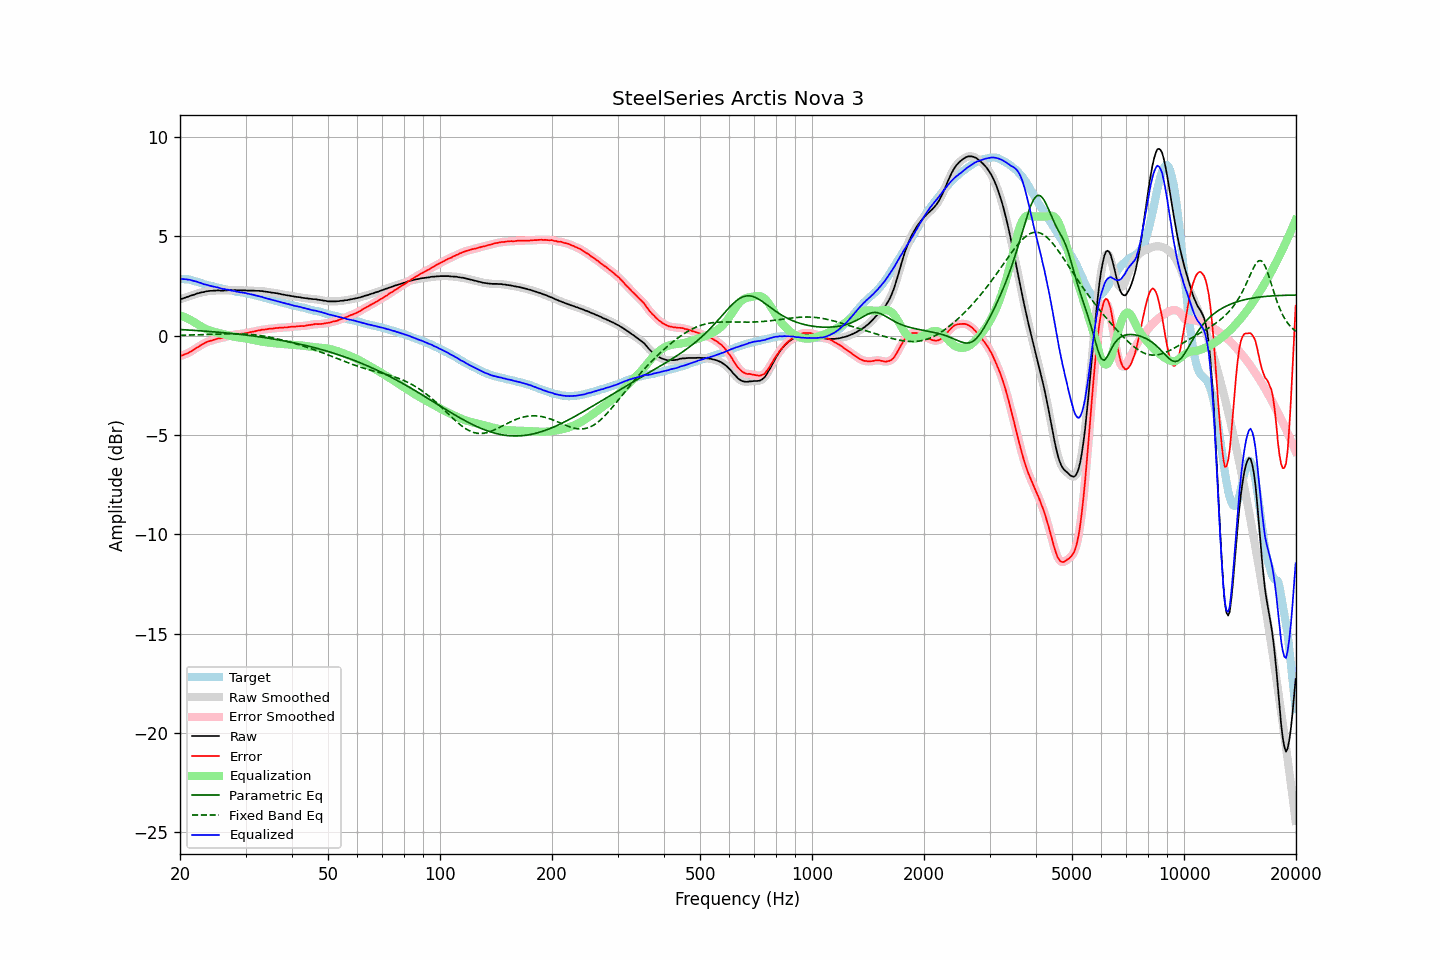

Source data for this figure (header and first rows):
frequency, raw, error, smoothed, error_smoothed, equalization, parametric_eq, fixed_band_eq, equalized_raw, equalized_smoothed, target
20.00, 1.83, -1.03, 1.84, -1.03, 1.03, 0.31, 0.02, 2.86, 2.87, 2.86
20.20, 1.86, -0.99, 1.86, -1.00, 1.00, 0.31, 0.03, 2.86, 2.86, 2.85
20.40, 1.88, -0.97, 1.89, -0.97, 0.97, 0.31, 0.03, 2.85, 2.85, 2.85
20.61, 1.91, -0.93, 1.91, -0.94, 0.93, 0.30, 0.03, 2.85, 2.85, 2.84
20.81, 1.94, -0.90, 1.94, -0.90, 0.90, 0.30, 0.03, 2.84, 2.84, 2.84
21.02, 1.96, -0.88, 1.97, -0.87, 0.86, 0.29, 0.03, 2.82, 2.83, 2.84
21.23, 2.00, -0.82, 2.00, -0.83, 0.82, 0.29, 0.04, 2.82, 2.82, 2.82
21.44, 2.02, -0.78, 2.02, -0.78, 0.78, 0.28, 0.04, 2.80, 2.80, 2.80
21.66, 2.05, -0.73, 2.05, -0.73, 0.73, 0.28, 0.04, 2.78, 2.78, 2.78
21.87, 2.07, -0.68, 2.08, -0.68, 0.68, 0.27, 0.04, 2.75, 2.76, 2.75
22.09, 2.11, -0.62, 2.11, -0.63, 0.63, 0.27, 0.05, 2.74, 2.73, 2.73
22.31, 2.13, -0.58, 2.13, -0.57, 0.57, 0.26, 0.05, 2.71, 2.71, 2.71
22.54, 2.15, -0.53, 2.16, -0.52, 0.52, 0.25, 0.05, 2.68, 2.68, 2.68
22.76, 2.18, -0.47, 2.17, -0.48, 0.47, 0.25, 0.05, 2.66, 2.65, 2.65
22.99, 2.19, -0.43, 2.19, -0.43, 0.43, 0.24, 0.06, 2.62, 2.62, 2.62
23.22, 2.20, -0.39, 2.21, -0.38, 0.39, 0.24, 0.06, 2.59, 2.60, 2.59
23.45, 2.23, -0.34, 2.23, -0.34, 0.35, 0.23, 0.06, 2.58, 2.57, 2.57
23.69, 2.24, -0.31, 2.24, -0.30, 0.31, 0.22, 0.07, 2.55, 2.55, 2.55
23.92, 2.25, -0.27, 2.25, -0.28, 0.28, 0.22, 0.07, 2.53, 2.53, 2.53
24.16, 2.26, -0.25, 2.26, -0.25, 0.25, 0.21, 0.07, 2.51, 2.51, 2.52
24.40, 2.26, -0.23, 2.27, -0.23, 0.22, 0.20, 0.07, 2.49, 2.49, 2.50
24.65, 2.27, -0.20, 2.27, -0.21, 0.20, 0.20, 0.08, 2.47, 2.47, 2.48
24.89, 2.27, -0.18, 2.28, -0.18, 0.18, 0.19, 0.08, 2.45, 2.46, 2.46
25.14, 2.28, -0.15, 2.28, -0.16, 0.16, 0.18, 0.08, 2.44, 2.44, 2.43
25.39, 2.28, -0.13, 2.28, -0.14, 0.14, 0.18, 0.09, 2.42, 2.42, 2.41
25.65, 2.27, -0.13, 2.28, -0.12, 0.12, 0.17, 0.09, 2.39, 2.40, 2.40
25.91, 2.27, -0.10, 2.27, -0.10, 0.10, 0.16, 0.09, 2.37, 2.37, 2.37
26.16, 2.27, -0.09, 2.27, -0.09, 0.08, 0.16, 0.09, 2.35, 2.36, 2.36
26.43, 2.28, -0.06, 2.28, -0.06, 0.06, 0.15, 0.10, 2.35, 2.34, 2.34
26.69, 2.28, -0.05, 2.29, -0.04, 0.04, 0.14, 0.10, 2.33, 2.33, 2.33
26.96, 2.29, -0.02, 2.29, -0.02, 0.02, 0.13, 0.10, 2.31, 2.31, 2.31
27.23, 2.29, -0.01, 2.29, -0.00, 0.00, 0.12, 0.10, 2.29, 2.29, 2.30
27.50, 2.29, 0.01, 2.30, 0.02, -0.02, 0.12, 0.10, 2.27, 2.28, 2.28
27.77, 2.29, 0.04, 2.30, 0.04, -0.04, 0.11, 0.10, 2.26, 2.26, 2.26
28.05, 2.30, 0.06, 2.30, 0.06, -0.05, 0.10, 0.10, 2.25, 2.25, 2.25
28.33, 2.29, 0.08, 2.30, 0.07, -0.07, 0.09, 0.10, 2.23, 2.23, 2.22
28.62, 2.29, 0.09, 2.29, 0.08, -0.08, 0.08, 0.10, 2.21, 2.21, 2.20
28.90, 2.28, 0.08, 2.29, 0.09, -0.09, 0.07, 0.10, 2.19, 2.20, 2.20
29.19, 2.28, 0.10, 2.28, 0.10, -0.10, 0.06, 0.10, 2.18, 2.18, 2.18
29.48, 2.28, 0.10, 2.28, 0.11, -0.11, 0.05, 0.09, 2.17, 2.17, 2.18
29.78, 2.28, 0.12, 2.28, 0.12, -0.12, 0.04, 0.09, 2.16, 2.16, 2.16
30.08, 2.28, 0.13, 2.28, 0.13, -0.14, 0.03, 0.08, 2.15, 2.14, 2.15
30.38, 2.27, 0.15, 2.28, 0.15, -0.15, 0.02, 0.08, 2.12, 2.13, 2.13
30.68, 2.27, 0.17, 2.27, 0.17, -0.16, 0.01, 0.07, 2.11, 2.11, 2.11
30.99, 2.27, 0.19, 2.27, 0.18, -0.18, 0.00, 0.07, 2.09, 2.09, 2.09
31.30, 2.27, 0.20, 2.27, 0.20, -0.20, -0.01, 0.06, 2.07, 2.07, 2.07
31.61, 2.27, 0.21, 2.27, 0.21, -0.22, -0.02, 0.05, 2.06, 2.05, 2.06
31.93, 2.26, 0.23, 2.27, 0.23, -0.24, -0.03, 0.04, 2.03, 2.03, 2.03
32.24, 2.26, 0.25, 2.26, 0.25, -0.25, -0.04, 0.03, 2.01, 2.01, 2.01
32.57, 2.26, 0.28, 2.26, 0.27, -0.27, -0.05, 0.02, 2.00, 1.99, 1.99
32.89, 2.25, 0.28, 2.26, 0.29, -0.28, -0.06, 0.01, 1.97, 1.97, 1.98
33.22, 2.25, 0.31, 2.25, 0.30, -0.30, -0.07, -0.00, 1.96, 1.95, 1.94
33.55, 2.23, 0.30, 2.24, 0.31, -0.31, -0.09, -0.02, 1.92, 1.93, 1.93
33.89, 2.22, 0.32, 2.22, 0.32, -0.32, -0.10, -0.03, 1.90, 1.90, 1.90
34.23, 2.21, 0.32, 2.21, 0.33, -0.33, -0.11, -0.05, 1.88, 1.88, 1.89
34.57, 2.20, 0.35, 2.20, 0.34, -0.34, -0.12, -0.06, 1.86, 1.86, 1.86
34.92, 2.19, 0.36, 2.19, 0.35, -0.35, -0.14, -0.08, 1.84, 1.84, 1.83
35.27, 2.17, 0.35, 2.18, 0.36, -0.36, -0.15, -0.09, 1.81, 1.82, 1.82
35.62, 2.16, 0.36, 2.16, 0.37, -0.37, -0.16, -0.11, 1.79, 1.79, 1.80
35.97, 2.15, 0.39, 2.15, 0.38, -0.38, -0.18, -0.13, 1.77, 1.77, 1.77
... 635 more rows
